Photos from the image-classification dataset "dataset" in the GitHub repository Assmam13/asma. Its 7 classes are: Byzantine, islamique, Medieval, Modern, numide, punique, romaine.

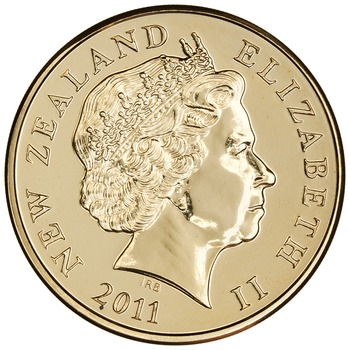
Label: Modern

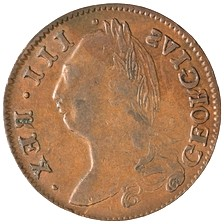
Label: Byzantine

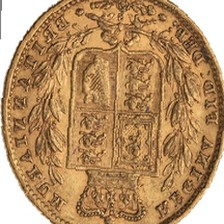
Label: punique

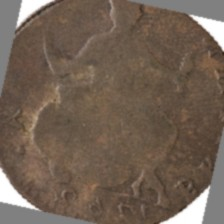
Label: numide

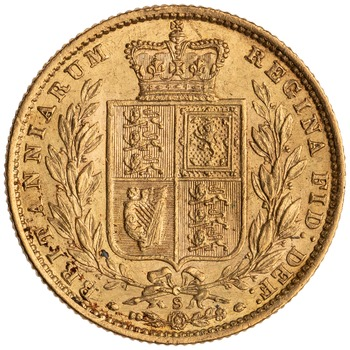
Label: islamique

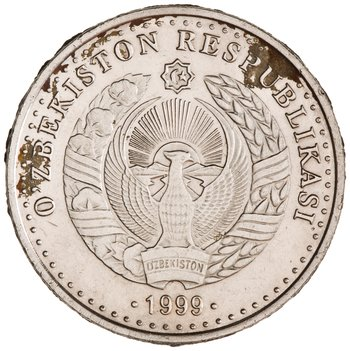
Label: Modern
